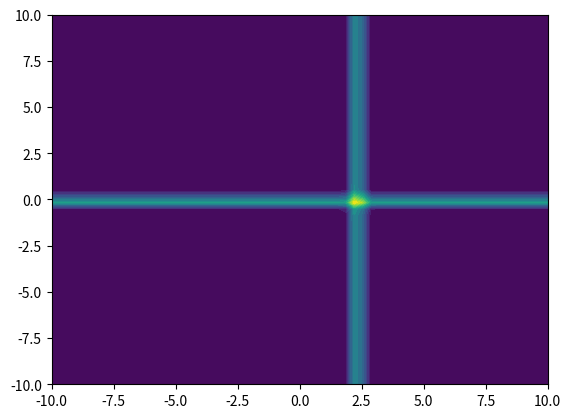

The matplotlib source for this figure:
import numpy as np
import math
import matplotlib.pyplot as plt
from matplotlib import cm
from mpl_toolkits.mplot3d import Axes3D

# Our 2-dimensional distribution will be over variables X and Y
N = 60
X = np.linspace(-10, 10, N)
Y = np.linspace(-10, 10, N)
X, Y = np.meshgrid(X, Y)

# Mean vector and covariance matrix
mu = np.array([0., 1.])
Sigma = np.array([[1., 1.], [1., 1.]])

# Pack X and Y into a single 3-dimensional array
pos = np.empty(X.shape + (2,))
pos[:, :, 0] = X
pos[:, :, 1] = Y


def normal_distribution(x: np.array, pi: float, mean: float, variance: float) -> float:
    # pi_part = 1 / (variance * math.sqrt(2 * math.pi))
    # pi_part = 1
    pi_part = pi
    exponent = -0.5 * ((x - mean) / variance) ** 2

    return pi_part * np.exp(exponent)


def normal_distribution_2(x: np.array):
    # mean = np.array([0, 0])
    # sig = np.array([[0.5, 1.5], [0.1, 1.6]])
    mean = np.array([2.3338281687488074, -0.08093649607381477])
    sig = np.array([[29.313368698570045, 23.845319805965087], [23.845319805965087, 29.313368698570045]])

    sig_inv = np.linalg.inv(sig)
    sig_det = np.linalg.det(sig)

    exponent = -0.5 * np.transpose(x - mean) * sig * (x - mean)

    # return np.exp(exponent) / (math.sqrt((2 * math.pi) ** 2) * sig_det)
    return np.exp(exponent)


def f(x, y):
    data = np.zeros((len(x), len(x)))

    # data[:, :, 0] = x
    # data[:, :, 1] = y

    for inx in range(len(x)):
        for iny in range(len(x)):
            data[inx][iny] = np.mean(normal_distribution_2(np.array([x[inx][iny], y[inx][iny]])))

    # print("data", data)

    # print("normal_distribution(x, 1, 0, 1)", normal_distribution(x, 1, 0, 1))

    # return normal_distribution(x, 1, 0, 1) + normal_distribution(y, 1, 0, 1)
    # return data
    return data


Z = f(X, Y)

# Create a surface plot and projected filled contour plot under it.
plt.figure(0)
# ax = fig.gca(projection='3d')
# ax.plot_surface(X, Y, Z, rstride=3, cstride=3, linewidth=1, antialiased=True,cmap=cm.viridis)

plt.contourf(X, Y, Z, 20)

# Adjust the limits, ticks and view angle
# ax.set_zlim(-0.15, 0.2)
# ax.set_zticks(np.linspace(0, 0.2, 5))
# ax.view_init(27, -21)

plt.show()

print("normal_distribution_2([0, 0])")
print(normal_distribution_2(np.array([0, 0])))
print("normal_distribution_2([1, 0])")
print(normal_distribution_2(np.array([1, 0])))
# print("normal_distribution_2([0, 0])", np.mean(normal_distribution_2(np.array([1, 0]))))
